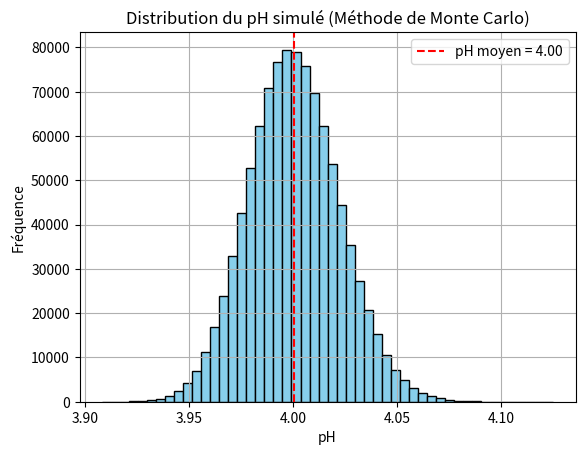

Generate this figure with matplotlib:
# -*- coding: utf-8 -*-
"""
Created on Fri Jul 11 10:32:04 2025

@author: User
"""

#Activité numérique : simuler, à l’aide d’un langage de programmation ou d’un tableur,
#                     un processus aléatoire de variation des valeurs expérimentales de 
#                        l’une des grandeurs – simulation Monte-Carlo – pour évaluer
#                            l’incertitude sur les paramètres du modèle.



#Exe : Supposons qu’on mesure une concentration [H⁺] plusieurs fois avec une incertitude 
#      sur la mesure (ex : ±5%).
#On veut estimer le pH moyen et son écart type via Monte Carlo.


import numpy as np
import matplotlib.pyplot as plt

# Paramètre : vraie concentration en H+ (mol/L)
true_concentration = 1e-4  # correspond à pH = 4

# Nombre de simulations Monte Carlo
N = 1000000

# Incertitude relative (5 % ici)
relative_uncertainty = 0.05

# Générer N mesures bruitées de [H+]
np.random.seed(0)  # pour reproductibilité
simulated_concentrations = np.random.normal(
    loc=true_concentration,
    scale=relative_uncertainty * true_concentration,
    size=N
)

# Éliminer les valeurs négatives (non physiques)
simulated_concentrations = simulated_concentrations[simulated_concentrations > 0]

# Calcul des pH simulés
simulated_pH = -np.log10(simulated_concentrations)

# Analyse statistique
mean_pH = np.mean(simulated_pH)
std_pH = np.std(simulated_pH)

print(f"pH moyen : {mean_pH:.3f}")
print(f"Incertitude (écart type) sur pH : ±{std_pH:.3f}")

# Affichage des résultats
plt.hist(simulated_pH, bins=50, color='skyblue', edgecolor='black')
plt.axvline(mean_pH, color='red', linestyle='dashed', label=f'pH moyen = {mean_pH:.2f}')
plt.title('Distribution du pH simulé (Méthode de Monte Carlo)')
plt.xlabel('pH')
plt.ylabel('Fréquence')
plt.legend()
plt.grid(True)
plt.show()
